6-way image classification set "dataset_processed" from GitHub (kenah19/ImageProcessingPCB); label vocabulary: missing hole, mouse bite, open circuit, short, spur, spurious copper.

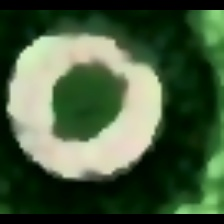
Label: missing hole

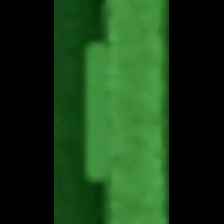
Label: spur

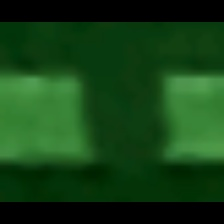
Label: open circuit

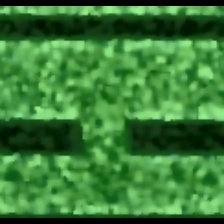
Label: short

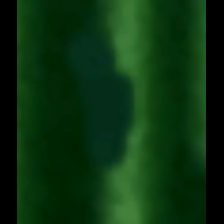
Label: mouse bite

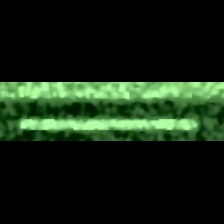
Label: spurious copper
